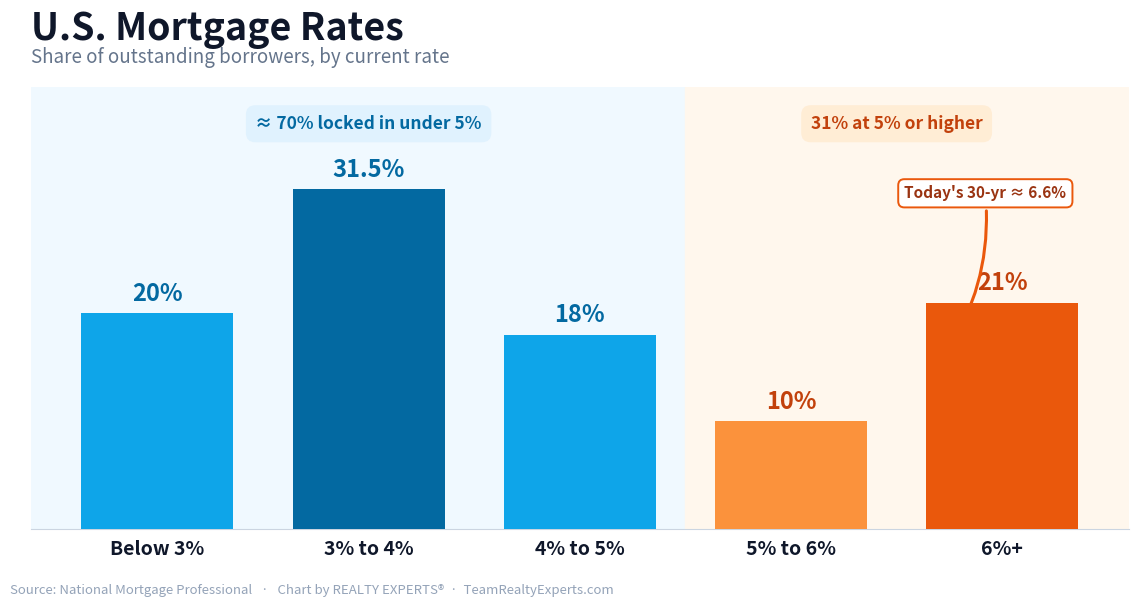

Recreate this plot in Python.
#!/usr/bin/env python3
"""
make-mortgage-rates-chart.py  [out.png]

Creative REALTY EXPERTS recreation of the "U.S. Mortgage Rates — Share of
outstanding borrowers, by rate" graphic (source: National Mortgage Professional)
for the 06/22/26 daily email.

This is OUR OWN chart, not the source image: light RE-branded theme, a two-color
split that tells the lock-in story, and a "today's rate" marker. The data values
are faithful to the source.

  Share of outstanding borrowers, by current rate:
    Below 3% 20%  ·  3% to 4% 31.5%  ·  4% to 5% 18%  ·  5% to 6% 10%  ·  6%+ 21%

Story: ~70% of borrowers hold a rate under 5% — far below today's ~6.6% 30-year,
which is why so few homes come to market (the "lock-in effect").

matplotlib only. Run with python3.13 (the interpreter that has matplotlib on this Mac).
"""
import sys
import matplotlib
matplotlib.use("Agg")
import matplotlib.pyplot as plt

OUT = sys.argv[1] if len(sys.argv) > 1 else "mortgage-rate-lockin-062226.png"

labels = ["Below 3%", "3% to 4%", "4% to 5%", "5% to 6%", "6%+"]
vals   = [20,          31.5,        18,          10,          21]

# Two-color split: UNDER 5% (cheap, locked-in money) vs 5%+ (at/above today's market)
TEAL      = "#0ea5e9"   # under-5% group
TEAL_DK   = "#0369a1"   # modal bar + under-5% value labels
ORANGE    = "#ea580c"   # RE-section orange — 6%+ (today's reality)
ORANGE_LT = "#fb923c"   # 5-6%
INK       = "#0f172a"
MUTED     = "#64748b"

# emphasize the modal 3-4% bar (deep teal) and the 6%+ bar (deep orange)
bar_colors = [TEAL, TEAL_DK, TEAL, ORANGE_LT, ORANGE]
lab_colors = [TEAL_DK, TEAL_DK, TEAL_DK, "#c2410c", "#c2410c"]

fig, ax = plt.subplots(figsize=(11.5, 6.4))
fig.patch.set_facecolor("white")
ax.set_facecolor("white")

# light grouping bands behind the bars
ax.axvspan(-0.6, 2.5, color="#f0f9ff", zorder=0)   # under 5%
ax.axvspan(2.5, 4.6, color="#fff7ed", zorder=0)    # 5% and up

x = range(len(vals))
ax.bar(x, vals, width=0.72, color=bar_colors, zorder=3)

# value labels on each bar
for i, v in enumerate(vals):
    txt = f"{v:.1f}%" if v % 1 else f"{int(v)}%"
    ax.text(i, v + 0.7, txt, ha="center", va="bottom",
            fontsize=17, fontweight="bold", color=lab_colors[i], zorder=4)

# group "chip" labels that carry the headline stat
ax.text(1, 37.6, "≈ 70% locked in under 5%", ha="center", va="center",
        fontsize=12.5, fontweight="bold", color=TEAL_DK, zorder=5,
        bbox=dict(boxstyle="round,pad=0.55", fc="#e0f2fe", ec="none"))
ax.text(3.5, 37.6, "31% at 5% or higher", ha="center", va="center",
        fontsize=12.5, fontweight="bold", color="#c2410c", zorder=5,
        bbox=dict(boxstyle="round,pad=0.55", fc="#ffedd5", ec="none"))

# "today's rate" marker pointing at the left shoulder of the 6%+ bar
# (aimed off-center so the arrow never crosses the "21%" value label)
ax.annotate("Today's 30-yr ≈ 6.6%", xy=(3.72, 16.0), xytext=(3.92, 30.4),
            ha="center", va="bottom", fontsize=11, fontweight="bold", color="#9a3412",
            zorder=6,
            arrowprops=dict(arrowstyle="-|>", color=ORANGE, lw=2.2,
                            shrinkA=2, shrinkB=3, connectionstyle="arc3,rad=-0.18"),
            bbox=dict(boxstyle="round,pad=0.4", fc="white", ec=ORANGE, lw=1.4))

# axes cosmetics — clean infographic look (no y-axis clutter)
ax.set_ylim(0, 41)
ax.set_xlim(-0.6, 4.6)
ax.set_xticks(list(x))
ax.set_xticklabels(labels, fontsize=14, fontweight="bold", color=INK)
ax.set_yticks([])
ax.tick_params(axis="x", length=0, pad=8)
for s in ("top", "right", "left"):
    ax.spines[s].set_visible(False)
ax.spines["bottom"].set_color("#cbd5e1")

# titles
ax.set_title("U.S. Mortgage Rates", fontsize=27, fontweight="bold",
             color=INK, loc="left", pad=34)
ax.text(0.0, 1.055, "Share of outstanding borrowers, by current rate",
        transform=ax.transAxes, fontsize=13.5, color=MUTED, ha="left")

# source + branding footer
fig.text(0.012, 0.018,
         "Source: National Mortgage Professional   ·   "
         "Chart by REALTY EXPERTS®  ·  TeamRealtyExperts.com",
         fontsize=9.5, color="#94a3b8", ha="left")

fig.subplots_adjust(left=0.03, right=0.985, top=0.81, bottom=0.12)
fig.savefig(OUT, dpi=150, facecolor="white")
plt.close(fig)
print("wrote", OUT)
